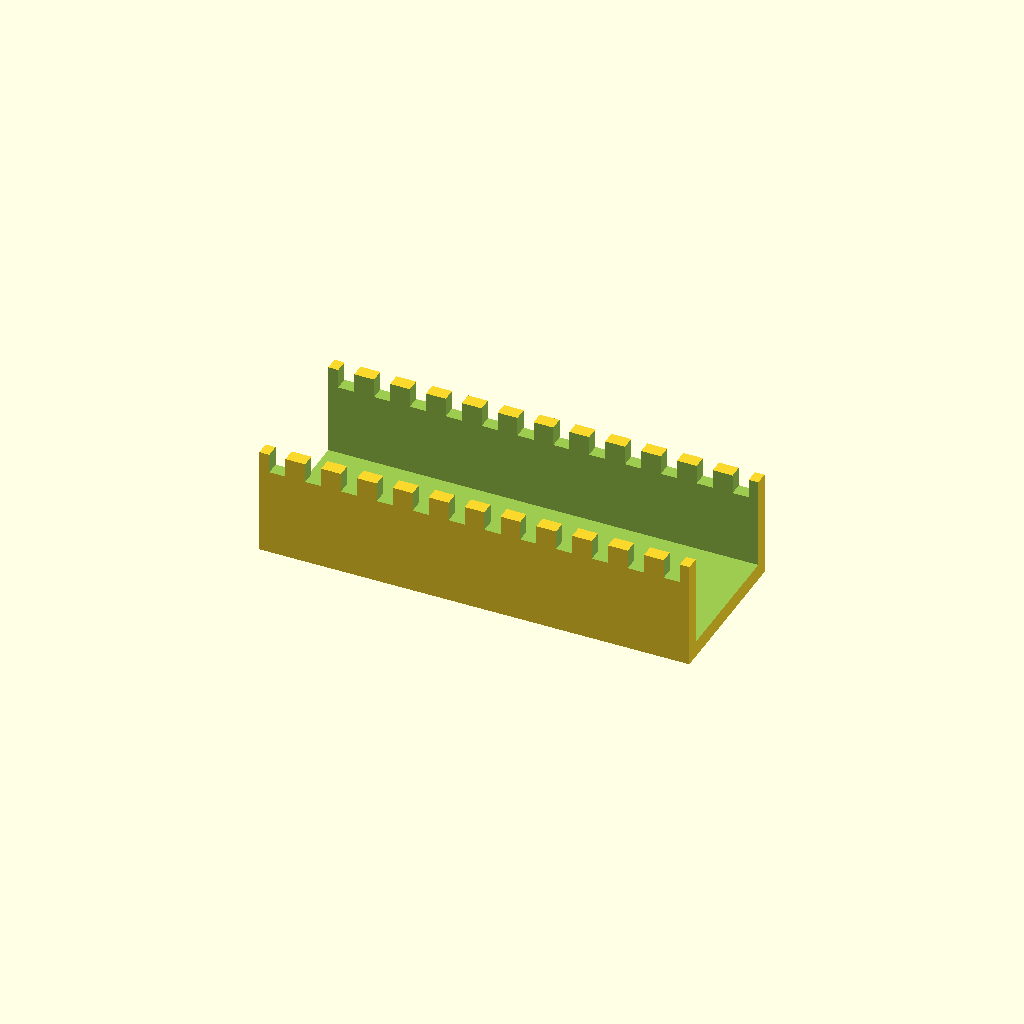
Cell 1: the model at its default parameters.
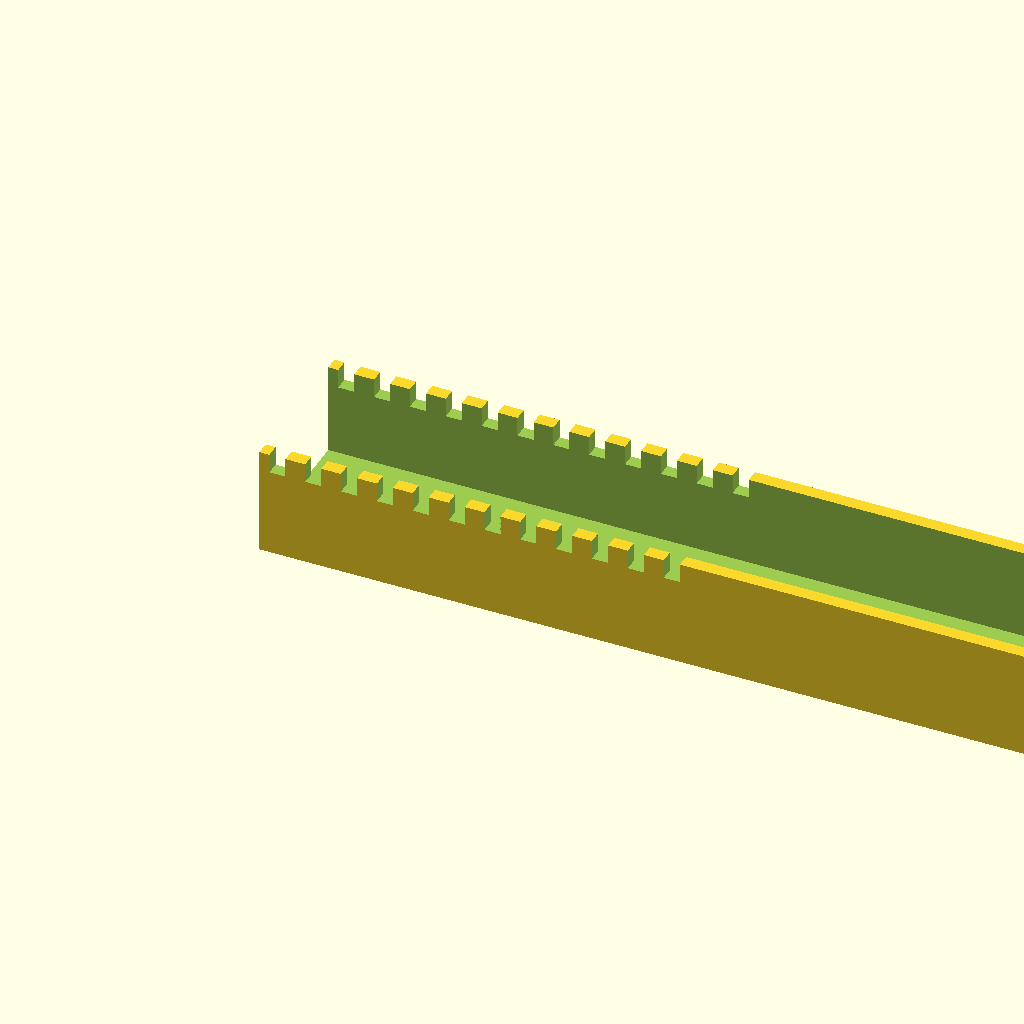
Cell 2: the same model with duct_len = 160.
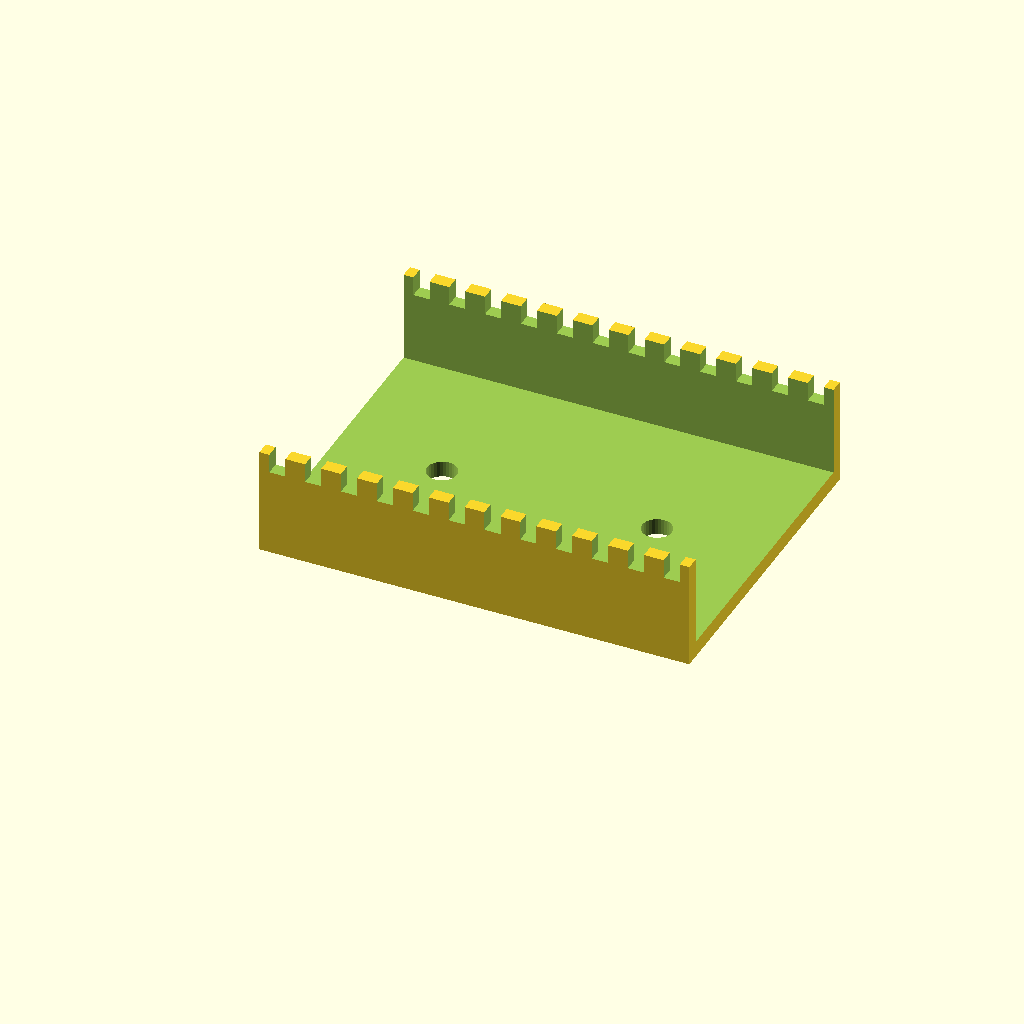
Cell 3 — duct_w set to 60, the other parameters unchanged.
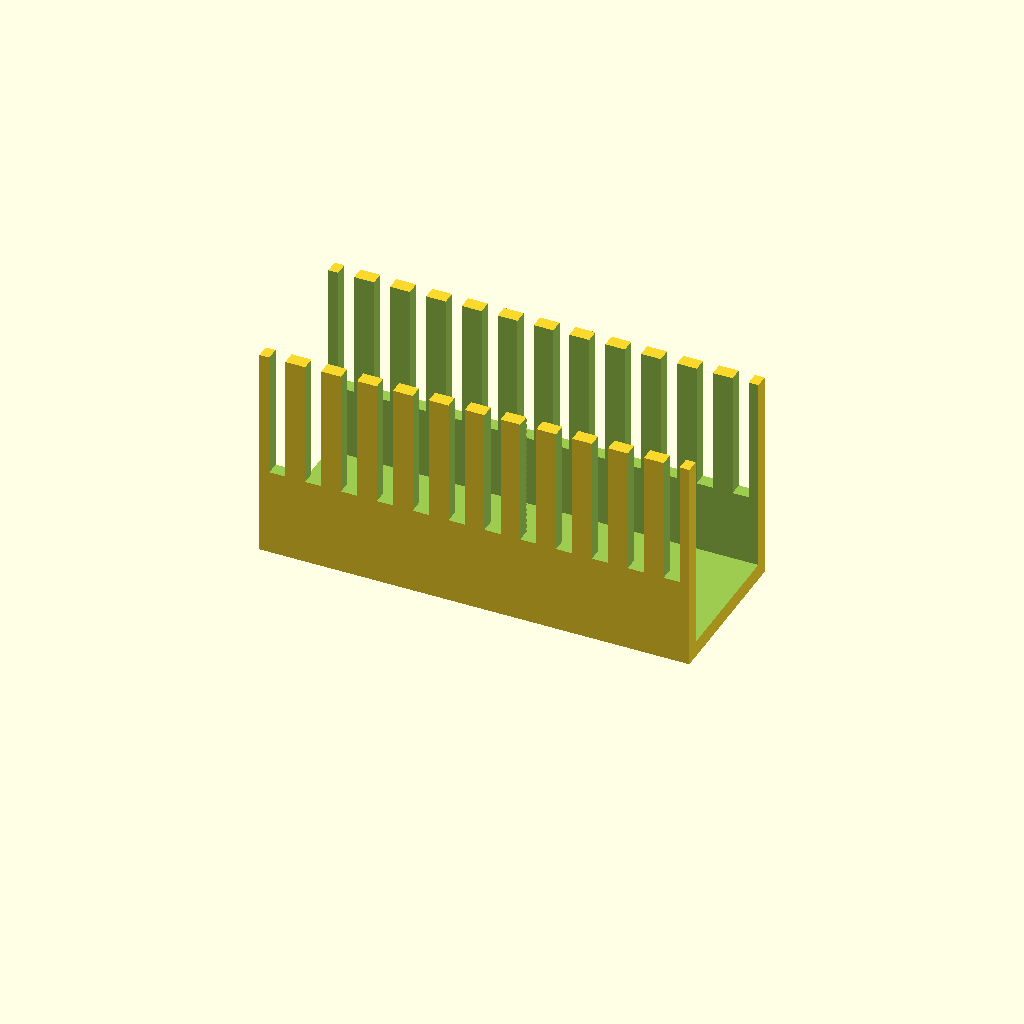
Cell 4: the same model with duct_h = 40.
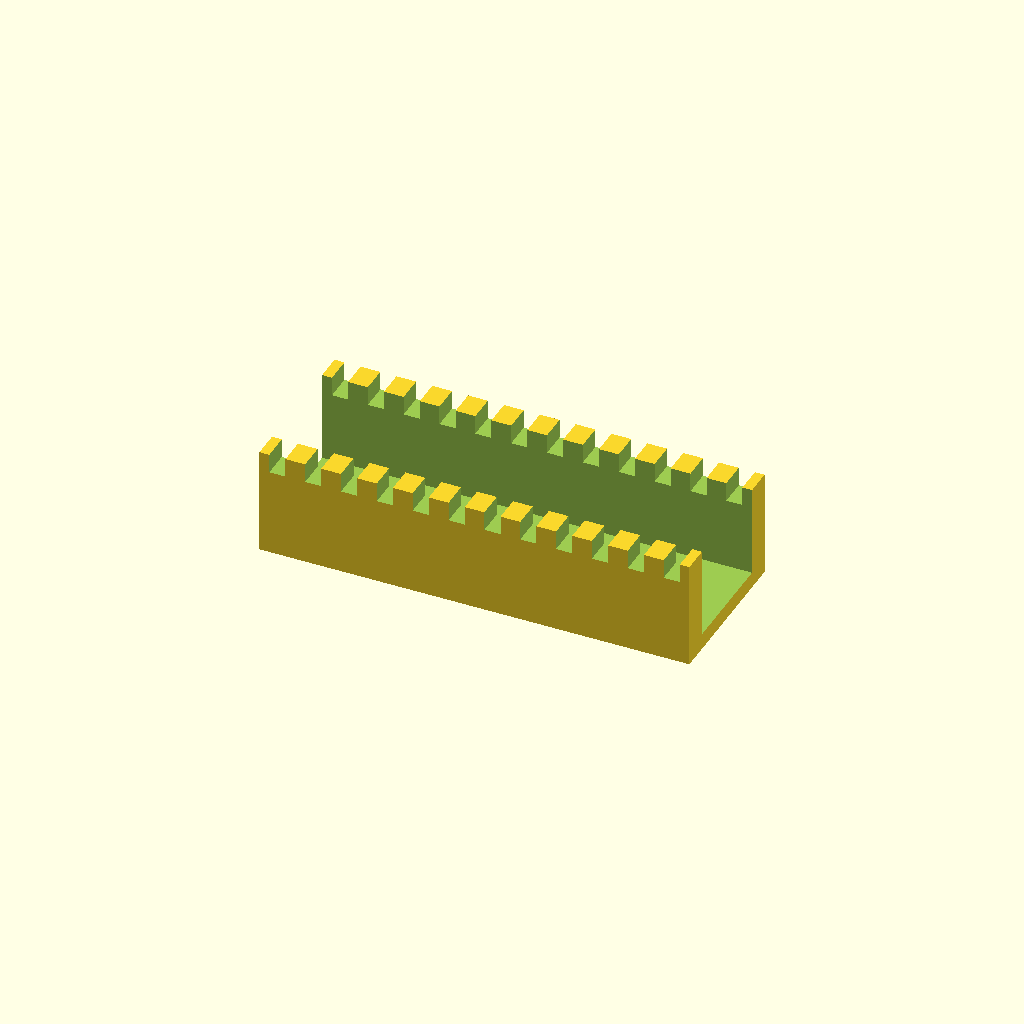
Cell 5 — wall_t set to 5, the other parameters unchanged.
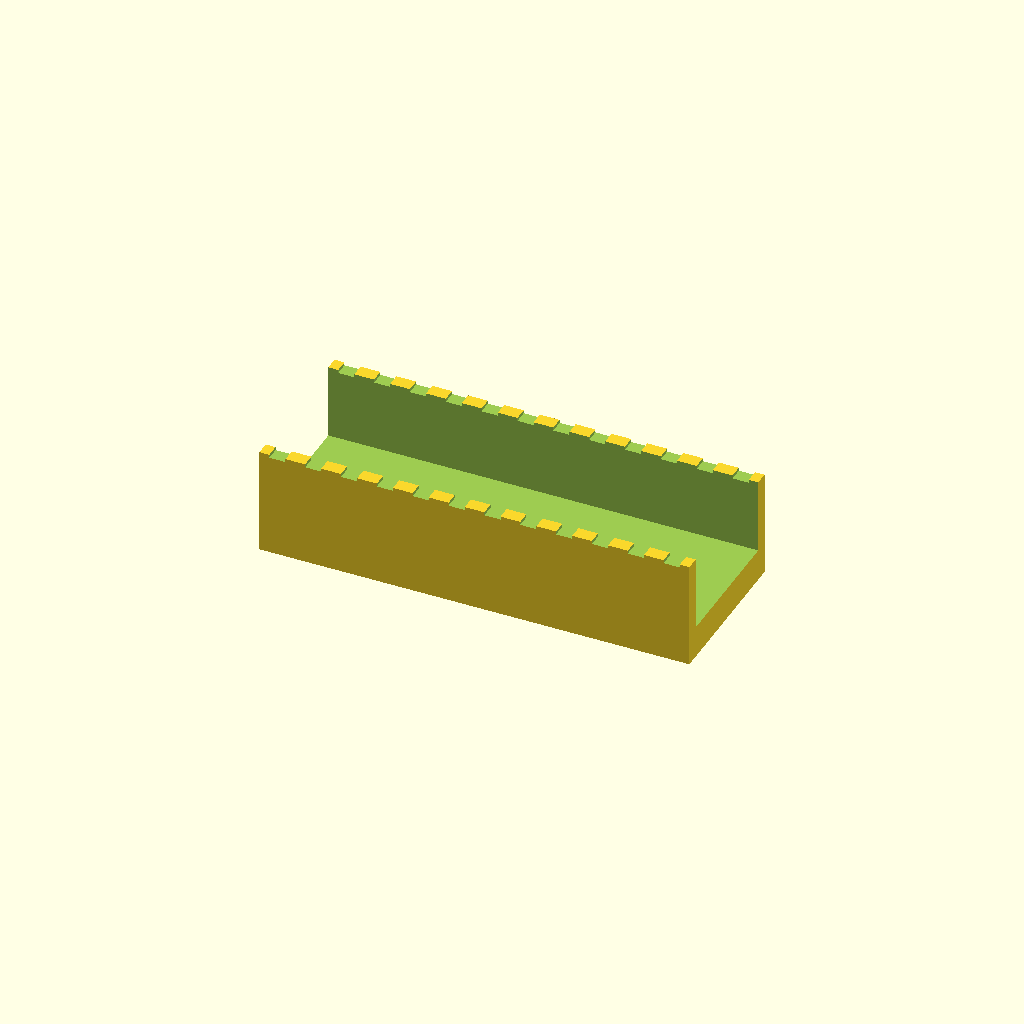
Cell 6 — floor_t set to 6, the other parameters unchanged.
All cells are drawn from one camera (rotation 55°, 0°, 25°, orthographic, colour scheme Cornfield), so only the parameter changes between them.
OpenSCAD source file optional_data/data/gen2/ducts/part_0021.scad:
$fn = 32;

// ----------------------------------------------------------------------
// Cable duct: 80 x 30 x 20 mm, 12 fingers
// ----------------------------------------------------------------------

// --- parameters (mm) ---
duct_len = 80;            // duct length, X
duct_w = 30;              // duct width, Y
duct_h = 20;              // duct height, Z
wall_t = 2.5;             // side wall thickness
floor_t = 3;              // floor thickness
slot_w = 3;               // finger slot width
slot_h = 13.4;            // finger slot height
fingers = 12;             // number of finger slots per side
pitch = 6.67;             // finger pitch
hole_d = 5.5;             // floor mounting hole
hole_n = 2;               // mounting holes in the floor

module shell() {
  difference() {
    cube([duct_len, duct_w, duct_h]);
    /* open top channel */
    translate([-wall_t - 1, wall_t, floor_t])
      cube([duct_len + 2 * wall_t + 2, duct_w - 2 * wall_t, duct_h + 1]);
  }
}

difference() {
  union() {
    shell();
  }
  /* finger slots cut through both side walls */
  for (i = [0 : fingers - 1]) translate([pitch / 2 + i * pitch - slot_w / 2, -1, floor_t + slot_h]) cube([slot_w, duct_w + 2, duct_h]);
  for (i = [0 : hole_n - 1]) translate([(duct_len / hole_n) * (i + 0.5), duct_w / 2, -1]) cylinder(h = floor_t + 2, d = hole_d);
}
Customizer parameters (derived from the source; name, type, default, range or options):
duct_len: number, default 80
duct_w: number, default 30
duct_h: number, default 20
wall_t: number, default 2.5
floor_t: number, default 3
slot_w: number, default 3
slot_h: number, default 13.4
fingers: number, default 12
pitch: number, default 6.67
hole_d: number, default 5.5
hole_n: number, default 2
